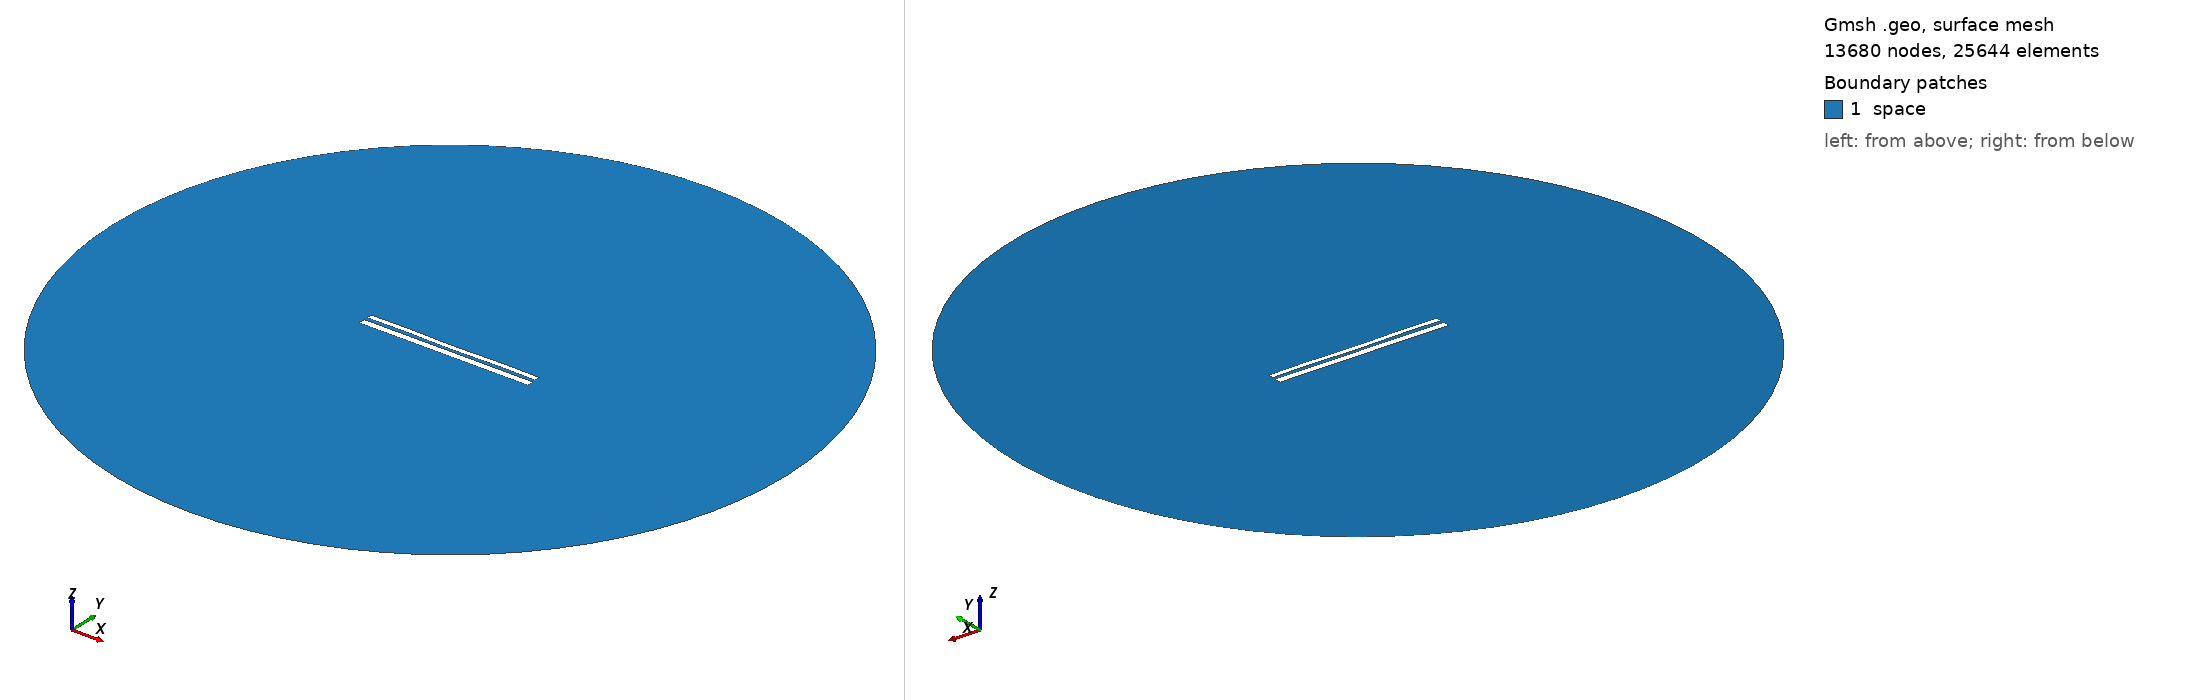

Gmsh geometry script, surface-meshed: 13680 nodes, 25644 surface elements. Boundary patches (legend numbers): 1 space. Left view from above one corner, right view from below the opposite corner. Legend entries are the model's physical surfaces. The drawing asked Gmsh for element sizes between 1% and 20% of the model's largest extent; the script's own settings can give other sizes.

=== 10165.geo (drawn) ===
//---------------------------------------
// Geometry kernel
//---------------------------------------

SetFactory("OpenCASCADE");



//---------------------------------------
// Parameters of the geometry
//---------------------------------------

// Overetch of the upper plate
overetch = 0.375;

// Distance between the plates
distance = 1.75;

// Discretization over the x axis (for the deformation)
nx = 50; 

// Length of the plate
L = 100 - overetch; 

// Number of modes
n = 4; 

// 1st mode coefficient
coeff(1) = -0.075;
beta(1) = 0.596864 * 3.1415926535 / L;

// 2nd mode coefficient
coeff(2) = -0.075;
beta(2) = 1.49418 * 3.1415926535 / L;

// 3rd mode coefficient
coeff(3) = 0.0;
beta(3) = 2.50025 * 3.1415926535 / L;

// 4th mode coefficient
coeff(4) = 0.15;
beta(4) = 3.49999 * 3.1415926535 / L;



//---------------------------------------
// Upper plate (deformed rectangle)
//---------------------------------------

// Coordiantes of the upper plate
xmin = -50;
xmax = 50 - overetch;

// Height of the upper plate
yheight = 4 - 2 * overetch;

// Indexes of the points
UpperID[] = {};
LowerID[] = {};
LeftID[] = {};
RightID[] = {};

// Point index
p = 1;

// Horizontal edges
For i In {1:nx}
    x = xmin + (i-1)*(xmax - xmin)/(nx-1);

    y_bottom = distance / 2 + overetch;
    For j In {1:n}
        C = (Cosh(beta(j)*L) + Cos(beta(j)*L)) / (Sinh(beta(j)*L) + Sin(beta(j)*L));
        y_bottom  = y_bottom + coeff(j) * (Cosh(beta(j)*(x+50)) - Cos(beta(j)*(x+50)) - C * (Sinh(beta(j)*(x+50)) - Sin(beta(j)*(x+50))));
    EndFor

    y_top = y_bottom + yheight;

    Point(p) = {x, y_top, 0, 1.0};
    UpperID[i] = p;
    p = p + 1;

    Point(p) = {x, y_bottom, 0, 1.0};
    LowerID[i] = p;
    p = p + 1;
EndFor

// Create point lists
UpperPts[] = {}; LowerPts[] = {};
For i In {1:nx}
  UpperPts[] += {UpperID[i]};
  LowerPts[] += {LowerID[i]};
EndFor

// Build splines
Spline(1) = {UpperPts[]};
Spline(2) = {LowerPts[]};
Line(3) = {LowerPts[nx-1], UpperPts[nx-1]};
Line(4) = {LowerPts[0], UpperPts[0]};

// Build the plane surface
Curve Loop(1) = {2, 3, -1, -4};
Plane Surface(1) = {1};



//---------------------------------------
// Lower plate (rectangle)
//---------------------------------------

// Vertices
Point(1001) = {-50, -1, 0, 1.0};
Point(1002) = { 50, -1, 0, 1.0};
Point(1003) = { 50,  -5, 0, 1.0};
Point(1004) = {-50,  -5, 0, 1.0};

// Edges
Line(5) = {1001, 1002};
Line(6) = {1002, 1003};
Line(7) = {1003, 1004};
Line(8) = {1004, 1001};

// Plane surface
Line Loop(2) = {5, 6, 7, 8};
Plane Surface(2) = {2}; 



//---------------------------------------
// Outer (fictious) boundary
//---------------------------------------

// Points
Point(1005) = {0, 0, 0};       // Center
Point(1006) = {200, 0, 0};     // Start point
Point(1007) = {0, 200, 0};     // 90 degrees
Point(1008) = {-200, 0, 0};    // 180 degrees
Point(1009) = {0, -200, 0};    // 270 degrees

// Circle arcs (each needs start, center, end)
Circle(9) = {1006, 1005, 1007};
Circle(10) = {1007, 1005, 1008};
Circle(11) = {1008, 1005, 1009};
Circle(12) = {1009, 1005, 1006};

// Plane surface for the entire domain
Curve Loop(3) = {9, 10, 11, 12};
Surface(3) = {3};

// Subtract the plates from the whole domain to obtain the actual domain where we want to solve the equations
BooleanDifference{ Surface{3}; Delete; }{ Surface{1}; Surface{2}; Delete; }




//---------------------------------------
// Transfinite Lines/Curves
//---------------------------------------

// Set the number of points on the boundaries
r = 7;

// Plates
Transfinite Curve {1, 2} = 50*r Using Progression 1;
Transfinite Curve {3, 4} = 2*r Using Progression 1;
Transfinite Line {5, 7} = 50*r Using Progression 1;
Transfinite Line {6, 8} = 2*r Using Progression 1;

// Outer boundary
Transfinite Line {9, 10, 11, 12} = 20 Using Progression 1;



//---------------------------------------
// Physical groups
//---------------------------------------                

// Physical curves (boundaries)
Physical Line("force_segment", 10) = {2};
Physical Line("upper_plate", 11) = {1, 3, 4};
Physical Line("lower_plate", 12) = {5, 6, 7, 8};
Physical Line("boundary", 20) = {9, 10, 11, 12};

// Physical Surfaces
Physical Surface("space", 30) = {3};



//---------------------------------------
// 6. Generate the Mesh
//---------------------------------------

// 2D mesh generation
Mesh 2;
